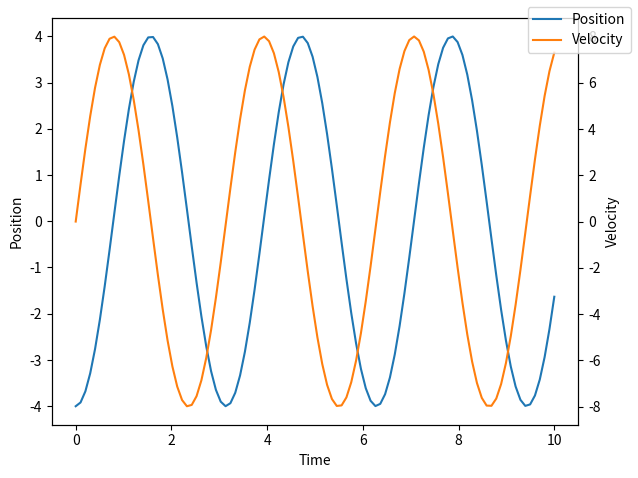

This figure's Python source:
# Graph the position and velocity of an object in a simple harmonic motion
import math
import numpy as np
import matplotlib.pyplot as plt


# Calculate position
def position(t: float, v: float, y: float, w: float) -> float:
    return (y * math.cos(w * t)) + ((v / w) * math.sin(w * t))


# Calculate velocity
def velocity(t: float, v: float, y: float, w: float) -> float:
    return ((-y * math.sin(w * t)) * w) + (v * math.cos(w * t))


# Graph position and velocity
def main():
    time_values = []
    position_values = []
    velocity_values = []
    for i in np.linspace(0, 10, 100):
        time_values.append(i)
        position_values.append(position(i, v, y, w))
        velocity_values.append(velocity(i, v, y, w))
    fig, ax1 = plt.subplots()
    ax1.plot(time_values, position_values, label="Position")
    ax1.set_xlabel("Time")
    ax1.set_ylabel("Position")
    ax2 = ax1.twinx()
    ax2.plot(time_values, velocity_values, label="Velocity", color='tab:orange')
    ax2.set_ylabel("Velocity")
    fig.legend()
    fig.tight_layout()
    plt.show()


# Program settings
n = 10  # Iterations
m = 10  # Mass
k = 40  # Spring constant
c = 5  # Damping
y = -4  # Start displacement
v = 0  # Start velocity
w = math.sqrt(k / m)  # Angular frequency

if __name__ == '__main__':
    main()
